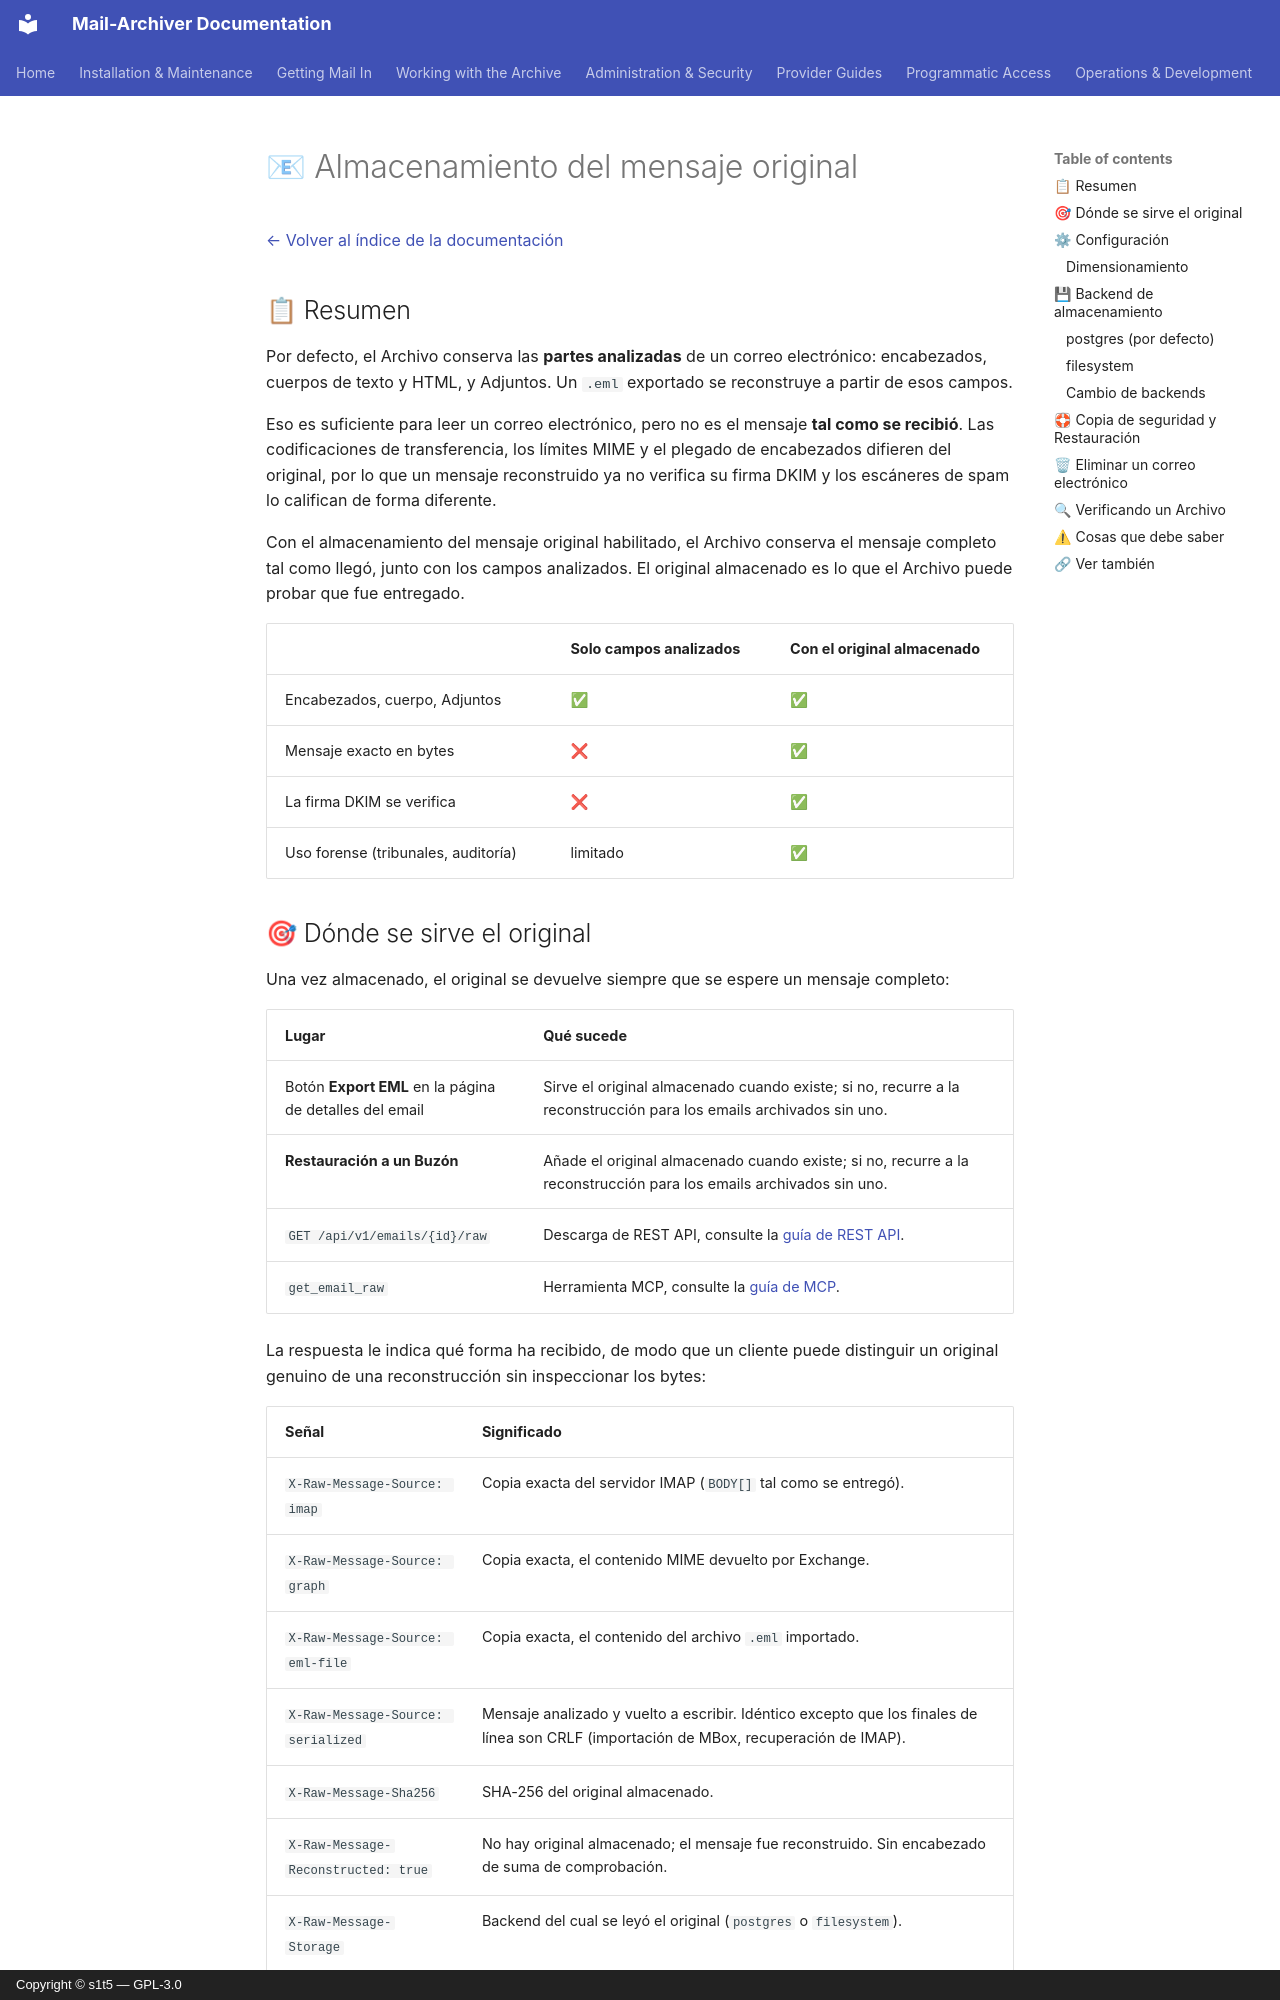

repository: s1t5/mail-archiver · page: RawMessages.es/index.html · generator: mkdocs · copyright: Copyright © s1t5 — GPL-3.0

# 📧 Almacenamiento del mensaje original {#original-message-storage}

[← Volver al índice de la documentación](index.md)

## 📋 Resumen {#overview}

Por defecto, el Archivo conserva las **partes analizadas** de un correo electrónico: encabezados, cuerpos de texto y HTML, y Adjuntos. Un `.eml` exportado se reconstruye a partir de esos campos.

Eso es suficiente para leer un correo electrónico, pero no es el mensaje **tal como se recibió**. Las codificaciones de transferencia, los límites MIME y el plegado de encabezados difieren del original, por lo que un mensaje reconstruido ya no verifica su firma DKIM y los escáneres de spam lo califican de forma diferente.

Con el almacenamiento del mensaje original habilitado, el Archivo conserva el mensaje completo tal como llegó, junto con los campos analizados. El original almacenado es lo que el Archivo puede probar que fue entregado.

| | Solo campos analizados | Con el original almacenado |
| --- | --- | --- |
| Encabezados, cuerpo, Adjuntos | ✅ | ✅ |
| Mensaje exacto en bytes | ❌ | ✅ |
| La firma DKIM se verifica | ❌ | ✅ |
| Uso forense (tribunales, auditoría) | limitado | ✅ |

## 🎯 Dónde se sirve el original {#where-the-original-is-served}

Una vez almacenado, el original se devuelve siempre que se espere un mensaje completo:

| Lugar | Qué sucede |
| --- | --- |
| Botón **Export EML** en la página de detalles del email | Sirve el original almacenado cuando existe; si no, recurre a la reconstrucción para los emails archivados sin uno. |
| **Restauración a un Buzón** | Añade el original almacenado cuando existe; si no, recurre a la reconstrucción para los emails archivados sin uno. |
| `GET /api/v1/emails/{id}/raw` | Descarga de REST API, consulte la [guía de REST API](API.md#download-original-message). |
| `get_email_raw` | Herramienta MCP, consulte la [guía de MCP](MCP.md#get_email_raw). |

La respuesta le indica qué forma ha recibido, de modo que un cliente puede distinguir un original genuino de una reconstrucción sin inspeccionar los bytes:

| Señal | Significado |
| --- | --- |
| `X-Raw-Message-Source: imap` | Copia exacta del servidor IMAP (`BODY[]` tal como se entregó). |
| `X-Raw-Message-Source: graph` | Copia exacta, el contenido MIME devuelto por Exchange. |
| `X-Raw-Message-Source: eml-file` | Copia exacta, el contenido del archivo `.eml` importado. |
| `X-Raw-Message-Source: serialized` | Mensaje analizado y vuelto a escribir. Idéntico excepto que los finales de línea son CRLF (importación de MBox, recuperación de IMAP). |
| `X-Raw-Message-Sha256` | SHA-256 del original almacenado. |
| `X-Raw-Message-Reconstructed: true` | No hay original almacenado; el mensaje fue reconstruido. Sin encabezado de suma de comprobación. |
| `X-Raw-Message-Storage` | Backend del cual se leyó el original (`postgres` o `filesystem`). |

El nombre del archivo también lo indica: `email-{id}-original-...eml` para un original almacenado, `email-{id}-...eml` para una reconstrucción.

Cuando un original almacenado **falla su suma de comprobación**, la exportación y la Restauración son rechazadas con un mensaje de error. Devolver la reconstrucción en su lugar ocultaría que la copia archivada fue alterada, que es exactamente lo que un Archivo nunca debe hacer.

Una Restauración lee el original almacenado y lo añade a través del cliente del proveedor, de modo que el Buzón recibe los encabezados originales y la estructura MIME. En IMAP, el cliente serializa el mensaje de nuevo, por lo que no se garantiza el flujo de bytes exacto en el cable. En Microsoft 365, los bytes archivados viajan sin cambios, porque Graph acepta el mensaje en formato MIME. La copia archivada en sí misma nunca se modifica.
